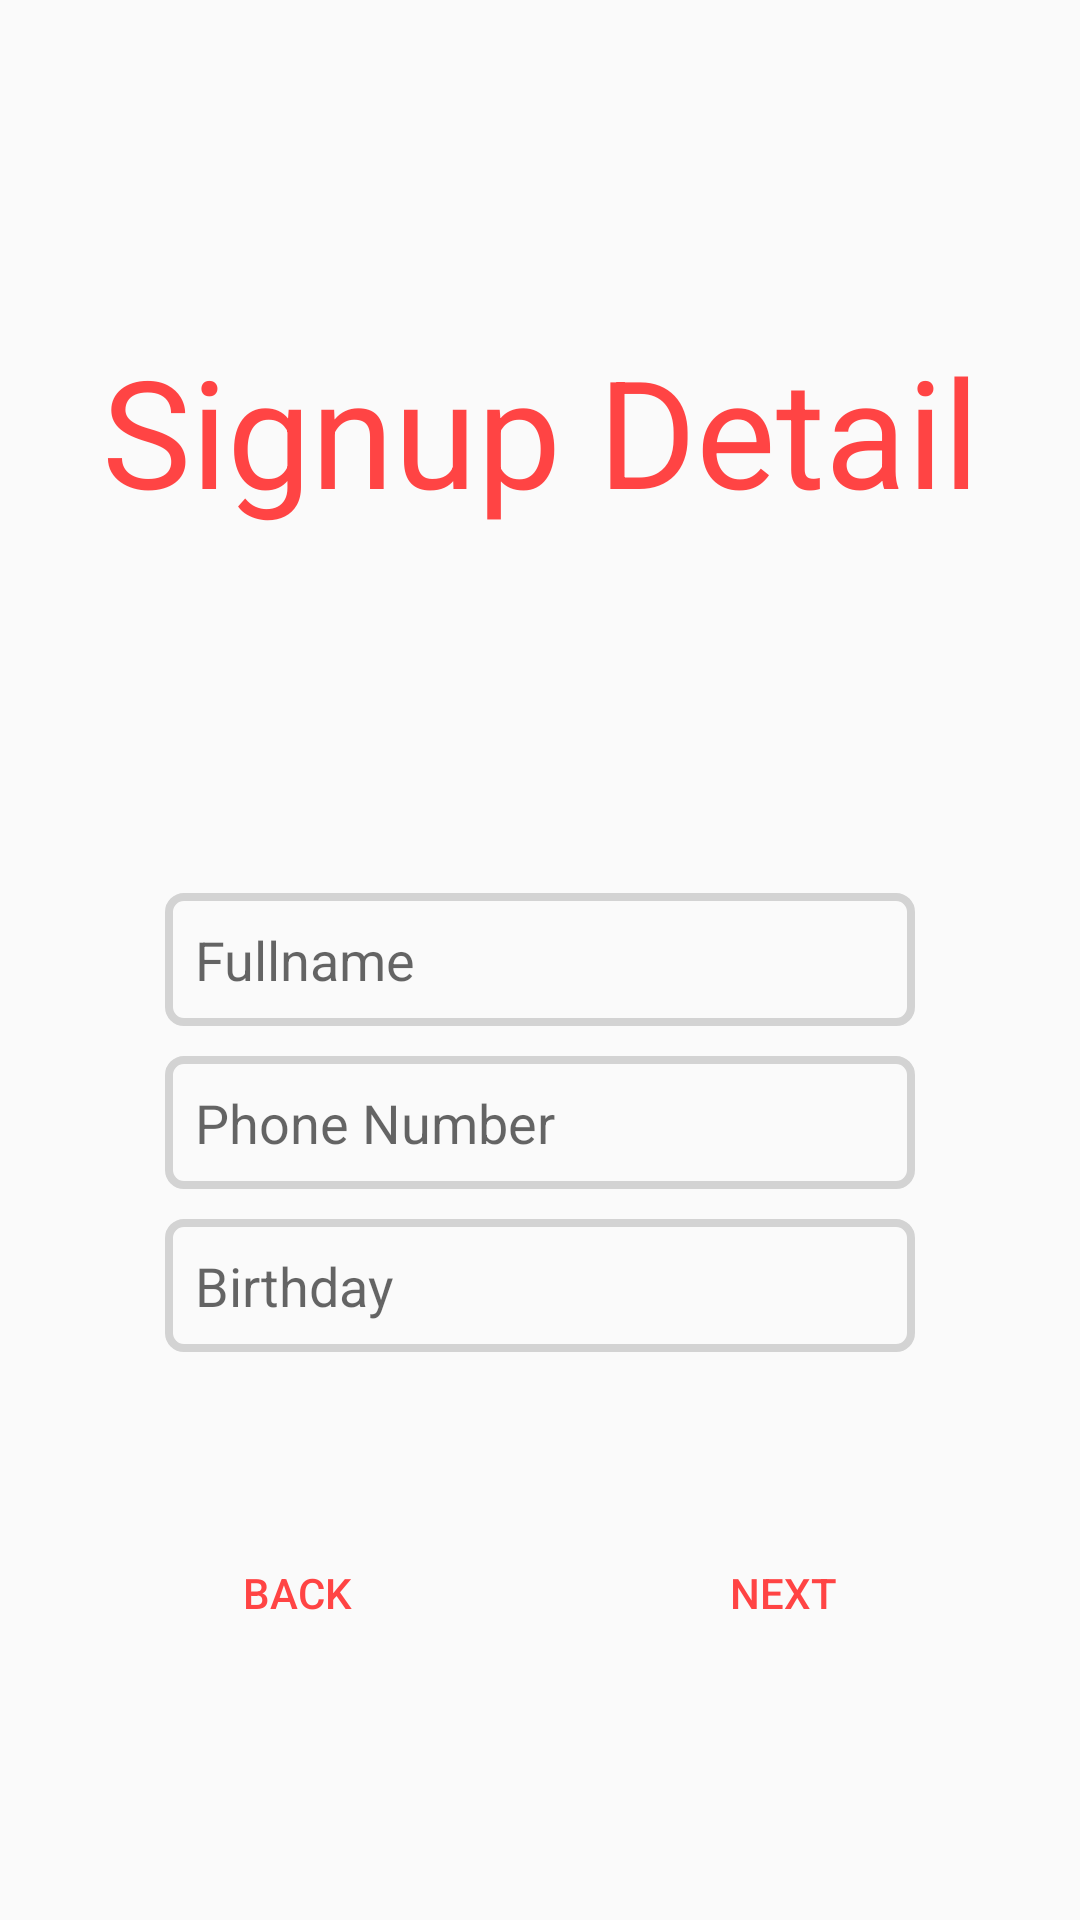

Write the Android layout XML for this screen, with the resource values it uses.
<!-- AndroidManifest.xml: application theme MyMaterialTheme -->
<!-- res/layout/activity_signup_detail.xml -->
<RelativeLayout xmlns:android="http://schemas.android.com/apk/res/android"
    xmlns:tools="http://schemas.android.com/tools"
    android:id="@+id/signupDetail_Layout"
    android:layout_width="match_parent"
    android:layout_height="match_parent"
    android:orientation="vertical"
    android:padding="10dip"
    android:weightSum="1">

    <TextView
        android:layout_width="match_parent"
        android:layout_height="wrap_content"
        android:textAppearance="?android:attr/textAppearanceLarge"
        android:textColor="@android:color/holo_red_light"
        android:textSize="50sp"
        android:text="@string/signupDetail_TitleText"
        android:id="@+id/signupDetail_TitleText"
        android:layout_marginTop="100dp"
        android:gravity="center_vertical|center_horizontal"
        android:layout_alignParentTop="true"
        android:layout_alignParentStart="true" />

    <EditText android:id="@+id/signupDetail_FullnameHint"
        android:layout_width="250dp"
        android:layout_height="wrap_content"
        android:inputType="textEmailAddress"
        android:ems="10"
        android:hint="@string/signupDetail_FullnameHint"
        android:padding="10dp"
        android:background="@drawable/textinputborder"
        android:layout_gravity="center_horizontal"
        android:layout_centerVertical="true"
        android:layout_centerHorizontal="true" />

    <EditText android:id="@+id/signupDetail_PhoneNumberHint"
        android:layout_width="250dp"
        android:layout_height="wrap_content"
        android:inputType="phone"
        android:ems="10"
        android:background="@drawable/textinputborder"
        android:hint="@string/signupDetail_PhoneNumberHint"
        android:layout_marginTop="10dp"
        android:padding="10dp"
        android:singleLine="true"
        android:layout_gravity="center_horizontal"
        android:layout_below="@+id/signupDetail_FullnameHint"
        android:layout_alignStart="@+id/signupDetail_FullnameHint" />

    <EditText android:id="@+id/signupDetail_BirthDateHint"
        android:layout_width="250dp"
        android:layout_height="wrap_content"
        android:inputType="date"
        android:ems="10"
        android:background="@drawable/textinputborder"
        android:hint="@string/signupDetail_BirthDateHint"
        android:layout_marginTop="10dp"
        android:padding="10dp"
        android:singleLine="true"
        android:layout_gravity="center_horizontal"
        android:layout_below="@+id/signupDetail_PhoneNumberHint"
        android:layout_alignStart="@+id/signupDetail_PhoneNumberHint" />

    <Button android:id="@+id/signupDetail_NextButton"
        android:layout_width="wrap_content"
        android:layout_height="wrap_content"
        android:background="@android:color/transparent"
        android:text="@string/signupDetail_NextButton"
        android:textColor="@android:color/holo_red_light"
        android:layout_gravity="center_horizontal"
        android:layout_alignTop="@+id/signupDetail_BackButton"
        android:layout_alignEnd="@+id/signupDetail_BirthDateHint" />

    <Button android:id="@+id/signupDetail_BackButton"
        android:layout_width="wrap_content"
        android:layout_height="wrap_content"
        android:background="@android:color/transparent"
        android:text="@string/signupDetail_BackButton"
        android:textColor="@android:color/holo_red_light"
        android:layout_gravity="center_horizontal"
        android:layout_alignParentBottom="true"
        android:layout_alignStart="@+id/signupDetail_BirthDateHint"
        android:layout_marginBottom="75dp" />

</RelativeLayout>
<!-- resources referenced by this layout -->
<resources>
  <!-- drawable textinputborder (drawable) -->
  <?xml version="1.0" encoding="utf-8"?>
  <shape xmlns:android="http://schemas.android.com/apk/res/android"
      android:layout_width="match_parent"
      android:layout_height="match_parent"
      android:shape="rectangle">
      <solid android:color="#00000000"/>
      <stroke android:width="2.5dp"
          android:color="#d3d3d3" />
      <corners
          android:radius="5dp" />
  </shape>
  <string name="signupDetail_BackButton">Back</string>
  <string name="signupDetail_BirthDateHint">Birthday</string>
  <string name="signupDetail_FullnameHint">Fullname</string>
  <string name="signupDetail_NextButton">Next</string>
  <string name="signupDetail_PhoneNumberHint">Phone Number</string>
  <string name="signupDetail_TitleText">Signup Detail</string>
  <style name="MyMaterialTheme" parent="MyMaterialTheme.Base" />
  <style name="MyMaterialTheme.Base" parent="Theme.AppCompat.Light.DarkActionBar">
          <item name="windowNoTitle">true</item>
          <item name="windowActionBar">false</item>
          <item name="colorPrimary">@color/colorPrimary</item>
          <item name="colorPrimaryDark">@color/colorPrimaryDark</item>
          <item name="colorAccent">@color/colorAccent</item>
      </style>
  <color name="colorPrimary">#125688</color>
  <color name="colorPrimaryDark">#125688</color>
  <color name="colorAccent">#c8e8ff</color>
</resources>
